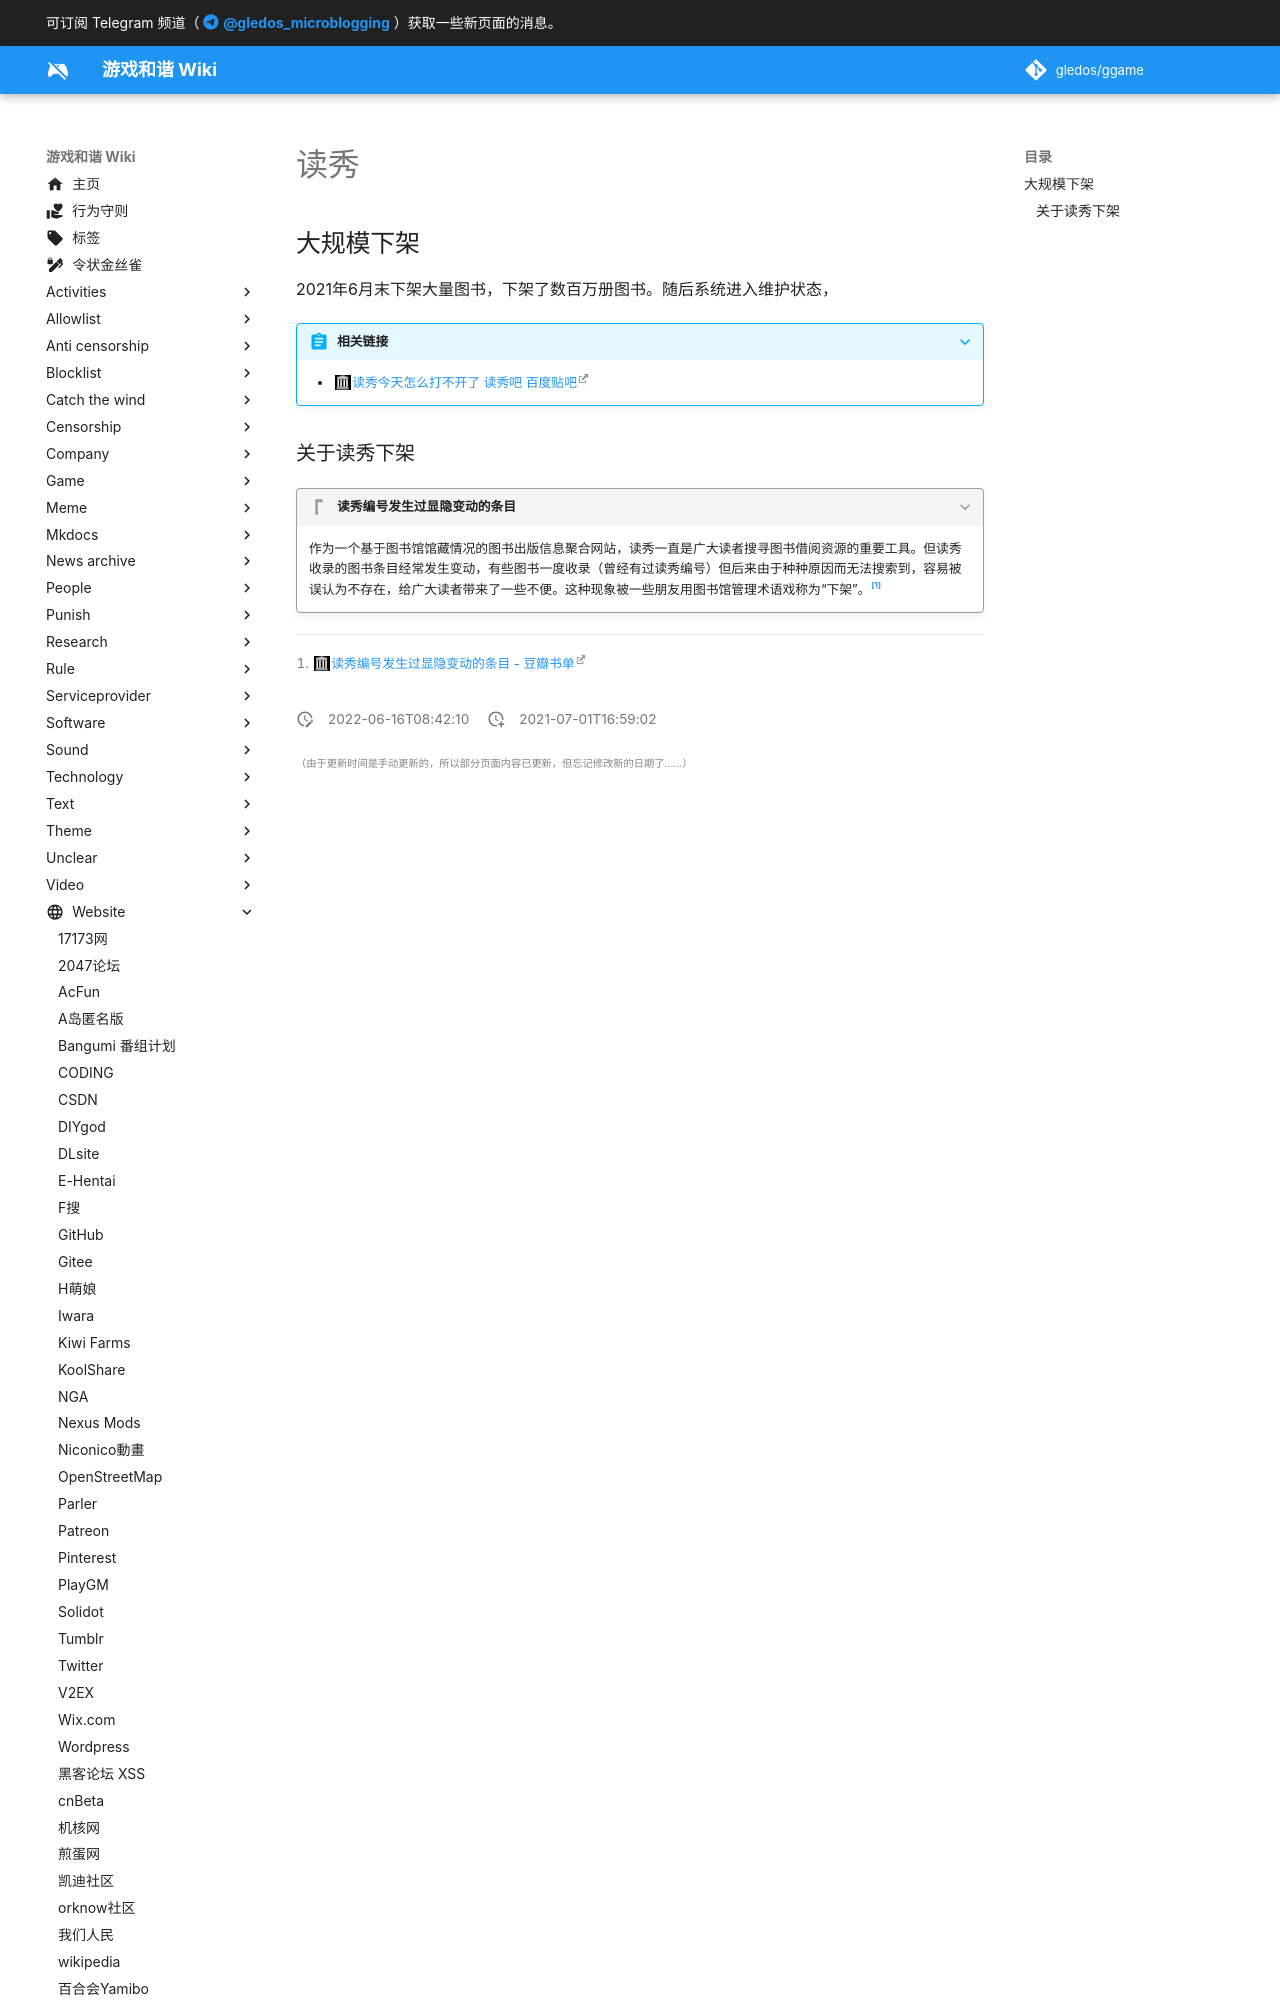

repository: gledos/ggame · page: website/读秀.html · generator: mkdocs

---
title: 读秀
description: 基于图书馆馆藏情况的图书出版信息聚合网站
published: true
date: "2022-06-16T08:42:10"
特殊标签标记: #无标签
editor: markdown
dateCreated: "2021-07-01T16:59:02"
---

## 大规模下架

2021年6月末下架大量图书，下架了数百万册图书。随后系统进入维护状态，

> [!abstract]+ 相关链接
>
> +   [读秀今天怎么打不开了 读秀吧 百度贴吧](https://web.archive.org/web/20210701085632/https://tieba.baidu.com/p/7419570154)
